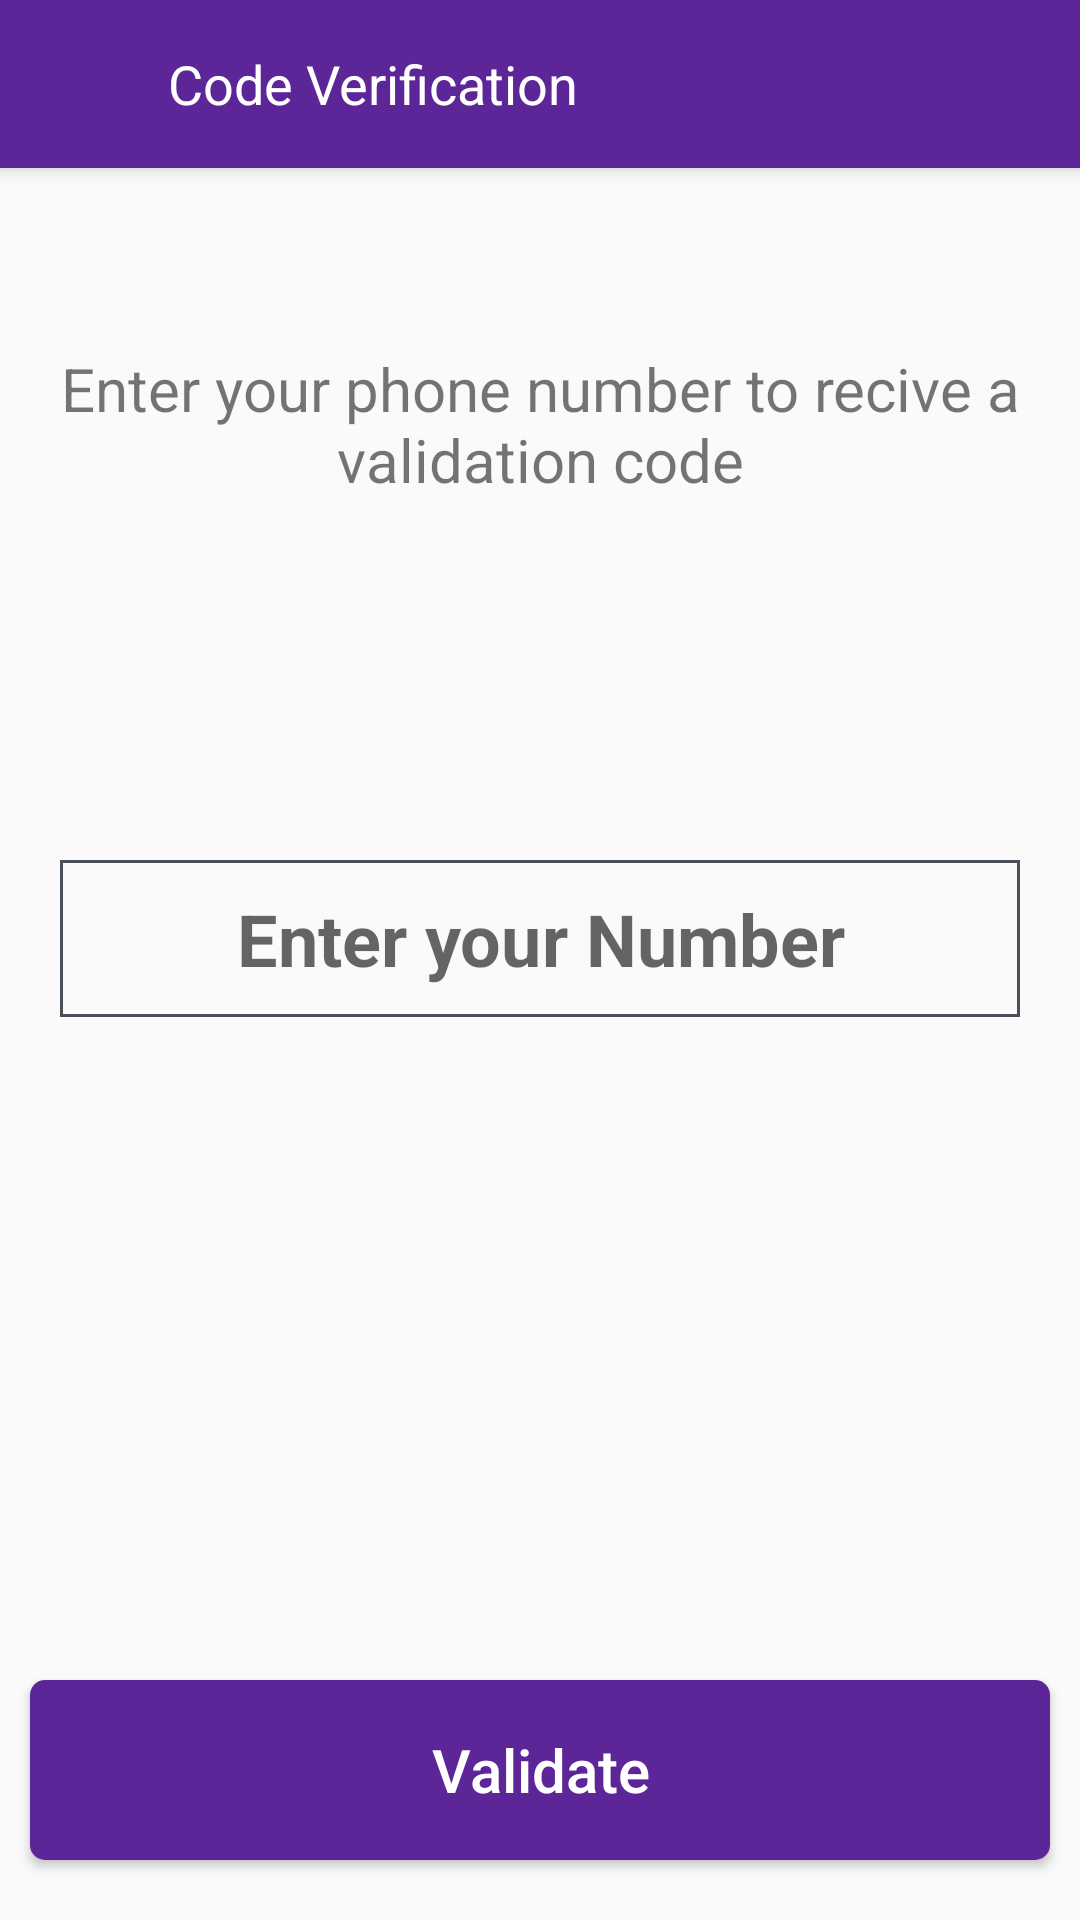

Here is an Android app screen rendered from its layout file. Give the layout XML and the strings, colors and styles it references.
<!-- AndroidManifest.xml: application theme AppTheme -->
<!-- res/layout/activity_main.xml -->
<?xml version="1.0" encoding="utf-8"?>
<LinearLayout xmlns:android="http://schemas.android.com/apk/res/android"
    xmlns:app="http://schemas.android.com/apk/res-auto"
    xmlns:tools="http://schemas.android.com/tools"
    android:layout_width="match_parent"
    android:layout_height="match_parent"
    android:orientation="vertical"
    tools:context=".MainActivity">

    <LinearLayout
        android:layout_width="match_parent"
        android:layout_height="match_parent"
        android:orientation="vertical">

        <androidx.appcompat.widget.Toolbar
            android:elevation="4dp"
            android:background="@color/morado"
            android:layout_width="match_parent"
            android:layout_height="?attr/actionBarSize">
            <LinearLayout
                android:layout_width="match_parent"
                android:layout_height="match_parent"
                android:orientation="horizontal">
                <ImageView
                    android:layout_marginTop="15dp"
                    android:src="@drawable/ic_arrow"
                    android:layout_width="30dp"
                    android:layout_height="30dp"
                    />
                <TextView
                    android:layout_marginLeft="10dp"
                    android:gravity="center"
                    android:textAlignment="textStart"
                    android:textSize="18dp"
                    android:textColor="#FFFFFF"
                    android:layout_width="match_parent"
                    android:layout_height="match_parent"
                    android:text="Code Verification"/>
            </LinearLayout>
        </androidx.appcompat.widget.Toolbar>
        <LinearLayout
            android:layout_width="match_parent"
            android:layout_height="wrap_content"
            android:orientation="vertical">

            <LinearLayout
                android:layout_marginTop="40dp"
                android:layout_width="match_parent"
                android:layout_height="wrap_content">
                <TextView
                    android:layout_margin="20dp"
                    android:textAlignment="center"
                    android:textSize="20dp"
                    android:layout_width="match_parent"
                    android:layout_height="wrap_content"
                    android:text="Enter your phone number to recive a validation code"/>
            </LinearLayout>
        </LinearLayout>
        <LinearLayout

            android:orientation="vertical"
            android:layout_width="match_parent"
            android:layout_height="match_parent">
            <LinearLayout
                android:layout_marginTop="100dp"
                android:layout_marginLeft="20dp"
                android:layout_marginRight="20dp"
                android:orientation="horizontal"
                android:layout_width="match_parent"
                android:layout_height="wrap_content">
                <EditText
                    android:id="@+id/txtPhoneNumber"
                    android:textColor="#5C2598"
                    android:textStyle="bold"
                    android:background="@drawable/txtstyle"
                    android:textAlignment="center"
                    android:textSize="24dp"
                    android:inputType="number"
                    android:layout_width="match_parent"
                    android:layout_height="wrap_content"
                    android:hint="Enter your Number"/>
            </LinearLayout>
            <LinearLayout
                android:gravity="bottom"
                android:layout_width="match_parent"
                android:layout_height="match_parent">
                <Button
                    android:id="@+id/btnValidate"
                    android:textColor="#FFFFFF"
                    android:textSize="20dp"
                    android:background="@drawable/btnstyle"
                    android:layout_marginLeft="10dp"
                    android:layout_marginRight="10dp"
                    android:layout_width="match_parent"
                    android:layout_height="60dp"
                    android:textAllCaps="false"
                    android:text="Validate"
                    android:layout_marginBottom="10dp"/>
            </LinearLayout>
        </LinearLayout>

    </LinearLayout>

</LinearLayout>
<!-- resources referenced by this layout -->
<resources>
  <color name="morado">#5C2598</color>
  <!-- drawable btnstyle (drawable-v24) -->
  <?xml version="1.0" encoding="utf-8"?>
  <selector xmlns:android="http://schemas.android.com/apk/res/android">
  <item android:state_pressed="true">
      <shape android:shape="rectangle">
          <solid android:color="#27034f" />
          <corners android:radius="5dp" />
      </shape>
  
  </item>
  <item>
      <shape android:shape="rectangle">
          <solid android:color="@color/morado" />
          <corners android:radius="5dp" />
      </shape>
  </item>
  
  </selector>
  <!-- drawable txtstyle (drawable) -->
  <?xml version="1.0" encoding="utf-8"?>
  <shape xmlns:android="http://schemas.android.com/apk/res/android">
      <stroke
          android:width="1dp"
          android:color="#495058" />
      <solid
          android:color="#00FFFFFF"
          android:paddingLeft="10dp"
          android:paddingTop="10dp"/>
      <padding
          android:left="10dp"
          android:top="10dp"
          android:right="10dp"
          android:bottom="10dp" />
  </shape>
  <style name="AppTheme" parent="Theme.AppCompat.Light.NoActionBar">
          
          <item name="colorPrimary">@color/colorPrimary</item>
          <item name="colorPrimaryDark">@color/morado</item>
          <item name="colorAccent">@color/colorAccent</item>
      </style>
  <color name="colorPrimary">#008577</color>
  <color name="colorAccent">#D81B60</color>
</resources>
